The GitHub repository pmielech/apk-opencv contains a labelled image folder "dataset" with 4 categories: bolt, locating pin, nut, washer. Examples follow, each with its label.

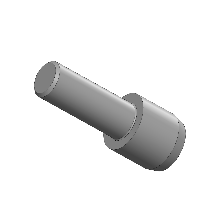
Label: locating pin

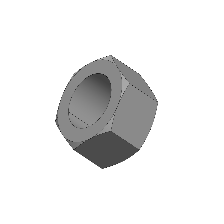
Label: nut

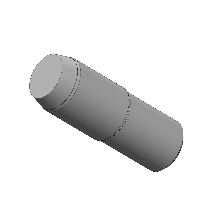
Label: locating pin

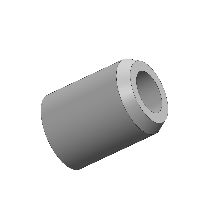
Label: locating pin

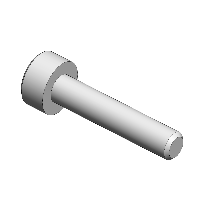
Label: bolt

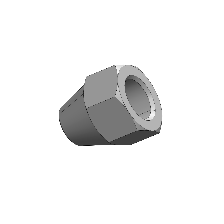
Label: nut
